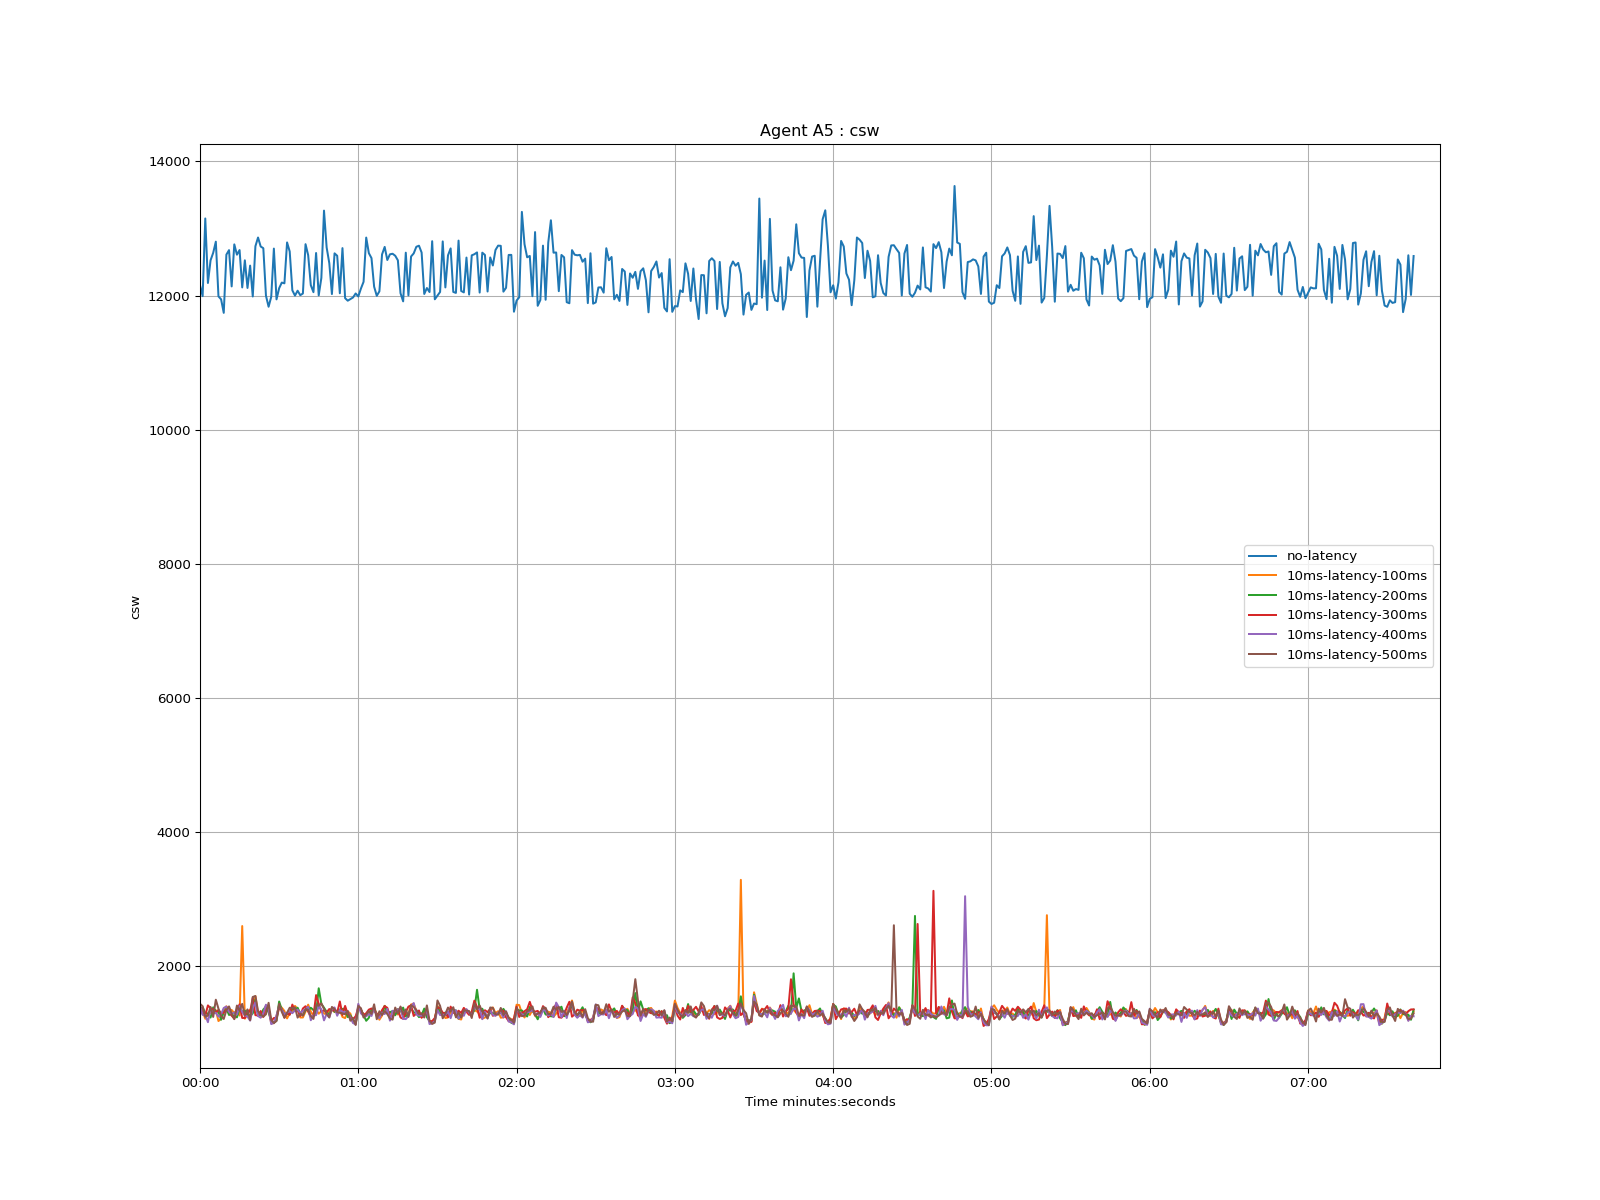

Values plotted in this chart, from the file beside it:
time, no-latency, 10ms-latency-100ms, 10ms-latency-200ms, 10ms-latency-300ms, 10ms-latency-400ms, 10ms-latency-500ms
1970-01-01 00:00:00, 12154, 1393, 1369, 1408, 1407, 1442
1970-01-01 00:00:01, 11992, 1331, 1390, 1290, 1278, 1406
1970-01-01 00:00:02, 13150, 1219, 1300, 1265, 1275, 1248
1970-01-01 00:00:03, 12188, 1288, 1298, 1418, 1168, 1270
1970-01-01 00:00:04, 12526, 1305, 1237, 1376, 1364, 1394
1970-01-01 00:00:05, 12638, 1352, 1389, 1357, 1299, 1246
1970-01-01 00:00:06, 12804, 1347, 1329, 1312, 1307, 1503
1970-01-01 00:00:07, 11989, 1185, 1324, 1351, 1251, 1369
1970-01-01 00:00:08, 11944, 1220, 1204, 1302, 1286, 1262
1970-01-01 00:00:09, 11743, 1360, 1322, 1307, 1380, 1216
1970-01-01 00:00:10, 12611, 1405, 1368, 1359, 1400, 1347
1970-01-01 00:00:11, 12678, 1354, 1276, 1332, 1323, 1403
1970-01-01 00:00:12, 12137, 1350, 1285, 1265, 1293, 1296
1970-01-01 00:00:13, 12764, 1303, 1258, 1221, 1312, 1213
1970-01-01 00:00:14, 12610, 1348, 1240, 1332, 1282, 1416
1970-01-01 00:00:15, 12679, 1267, 1376, 1434, 1408, 1341
1970-01-01 00:00:16, 12122, 2601, 1321, 1231, 1319, 1441
1970-01-01 00:00:17, 12526, 1220, 1340, 1231, 1269, 1272
1970-01-01 00:00:18, 12114, 1284, 1282, 1343, 1251, 1358
1970-01-01 00:00:19, 12447, 1354, 1259, 1323, 1191, 1198
1970-01-01 00:00:20, 11987, 1356, 1299, 1533, 1378, 1544
1970-01-01 00:00:21, 12736, 1558, 1505, 1273, 1464, 1558
1970-01-01 00:00:22, 12866, 1289, 1265, 1267, 1260, 1332
1970-01-01 00:00:23, 12732, 1250, 1264, 1334, 1234, 1285
1970-01-01 00:00:24, 12707, 1254, 1357, 1248, 1300, 1250
1970-01-01 00:00:25, 11999, 1358, 1400, 1416, 1428, 1286
1970-01-01 00:00:26, 11834, 1343, 1317, 1372, 1370, 1457
1970-01-01 00:00:27, 11982, 1156, 1193, 1188, 1139, 1199
1970-01-01 00:00:28, 12701, 1152, 1159, 1230, 1159, 1156
1970-01-01 00:00:29, 11944, 1260, 1192, 1234, 1268, 1186
1970-01-01 00:00:30, 12110, 1419, 1476, 1376, 1413, 1442
1970-01-01 00:00:31, 12194, 1384, 1353, 1360, 1348, 1321
1970-01-01 00:00:32, 12183, 1334, 1284, 1235, 1287, 1234
1970-01-01 00:00:33, 12793, 1224, 1295, 1305, 1308, 1307
1970-01-01 00:00:34, 12658, 1302, 1285, 1278, 1332, 1383
1970-01-01 00:00:35, 12079, 1324, 1379, 1430, 1302, 1376
1970-01-01 00:00:36, 12000, 1410, 1345, 1337, 1344, 1389
1970-01-01 00:00:37, 12073, 1367, 1383, 1346, 1354, 1236
1970-01-01 00:00:38, 12006, 1238, 1297, 1261, 1304, 1296
1970-01-01 00:00:39, 12031, 1238, 1273, 1372, 1339, 1265
1970-01-01 00:00:40, 12767, 1326, 1352, 1406, 1361, 1366
1970-01-01 00:00:41, 12603, 1429, 1354, 1324, 1396, 1350
1970-01-01 00:00:42, 12155, 1326, 1383, 1245, 1197, 1260
1970-01-01 00:00:43, 12051, 1266, 1349, 1261, 1271, 1217
1970-01-01 00:00:44, 12635, 1358, 1288, 1572, 1272, 1428
1970-01-01 00:00:45, 12003, 1294, 1673, 1443, 1413, 1413
1970-01-01 00:00:46, 12264, 1332, 1438, 1325, 1358, 1449
1970-01-01 00:00:47, 13267, 1301, 1384, 1344, 1195, 1366
1970-01-01 00:00:48, 12718, 1277, 1321, 1316, 1292, 1292
1970-01-01 00:00:49, 12485, 1326, 1270, 1364, 1238, 1240
1970-01-01 00:00:50, 12023, 1370, 1374, 1343, 1364, 1395
1970-01-01 00:00:51, 12630, 1318, 1323, 1345, 1388, 1363
1970-01-01 00:00:52, 12594, 1338, 1330, 1308, 1264, 1316
1970-01-01 00:00:53, 12035, 1348, 1358, 1477, 1350, 1308
1970-01-01 00:00:54, 12708, 1246, 1366, 1276, 1324, 1298
1970-01-01 00:00:55, 11962, 1229, 1369, 1410, 1314, 1287
1970-01-01 00:00:56, 11924, 1329, 1243, 1290, 1328, 1334
1970-01-01 00:00:57, 11948, 1295, 1270, 1246, 1236, 1190
1970-01-01 00:00:58, 11972, 1165, 1201, 1212, 1156, 1229
1970-01-01 00:00:59, 12032, 1144, 1147, 1256, 1135, 1126
... 401 more rows
